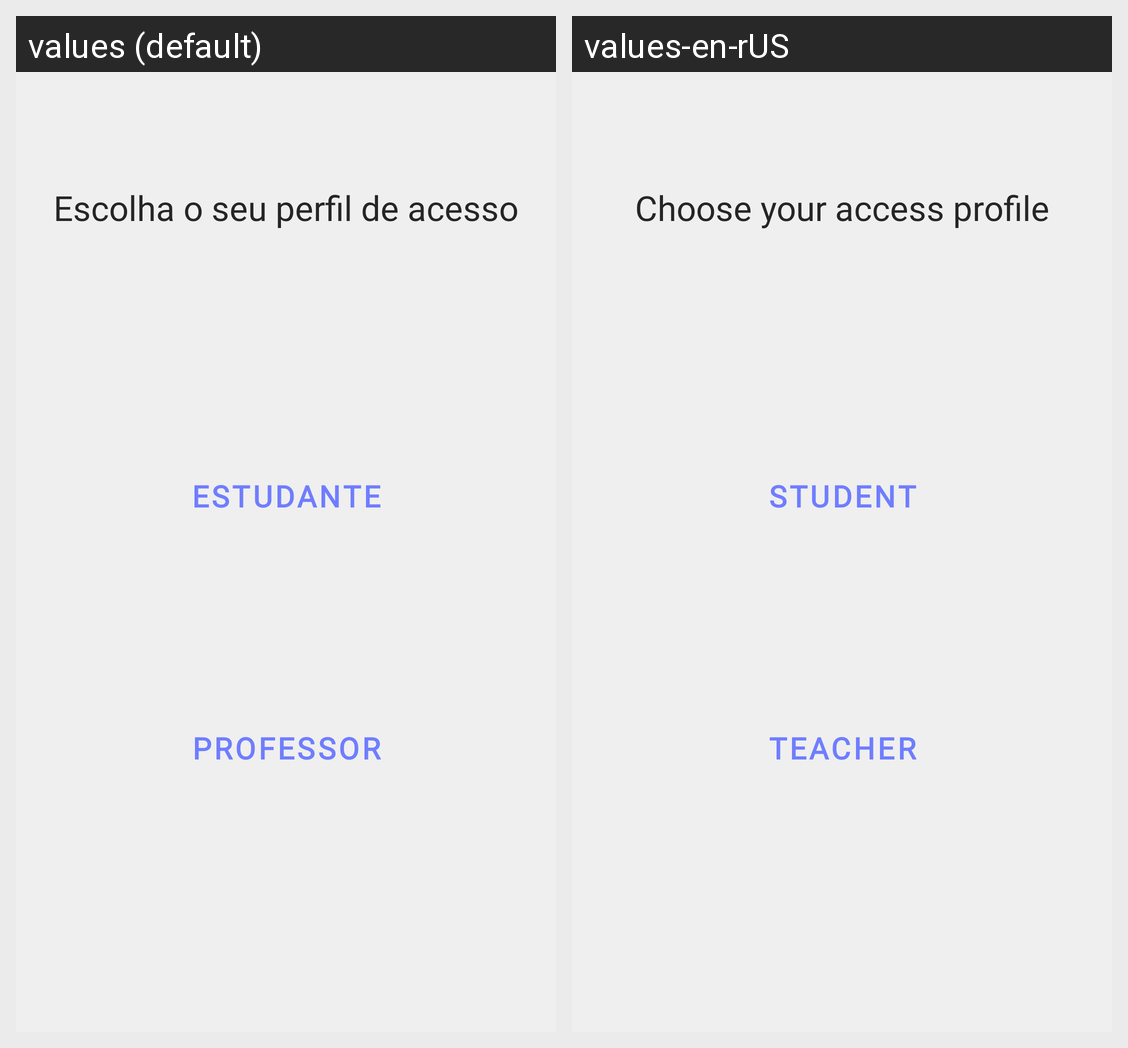

The same Android screen rendered under two of its app's locales, left to right. List the strings drawn on it with the default value and each locale's translation.
Android screen res/layout/activity_main.xml rendered under 2 locales, left to right: values (default), values-en-rUS. Device: Nexus 5 (rendered at 1080×1920; each locale shown at half size, 540×960, under a caption strip naming it); theme Theme.Simplify.
Strings drawn on this screen, with the default value and each locale's value (text and hints the layout hard-codes, and strings that could not be matched under every locale, appear in the picture but are not listed):

txtEstudante
  values: Estudante
  values-en-rUS: Student

txtProfessor
  values: Professor
  values-en-rUS: Teacher

txtPreLogin
  values: Escolha o seu perfil de acesso
  values-en-rUS: Choose your access profile
